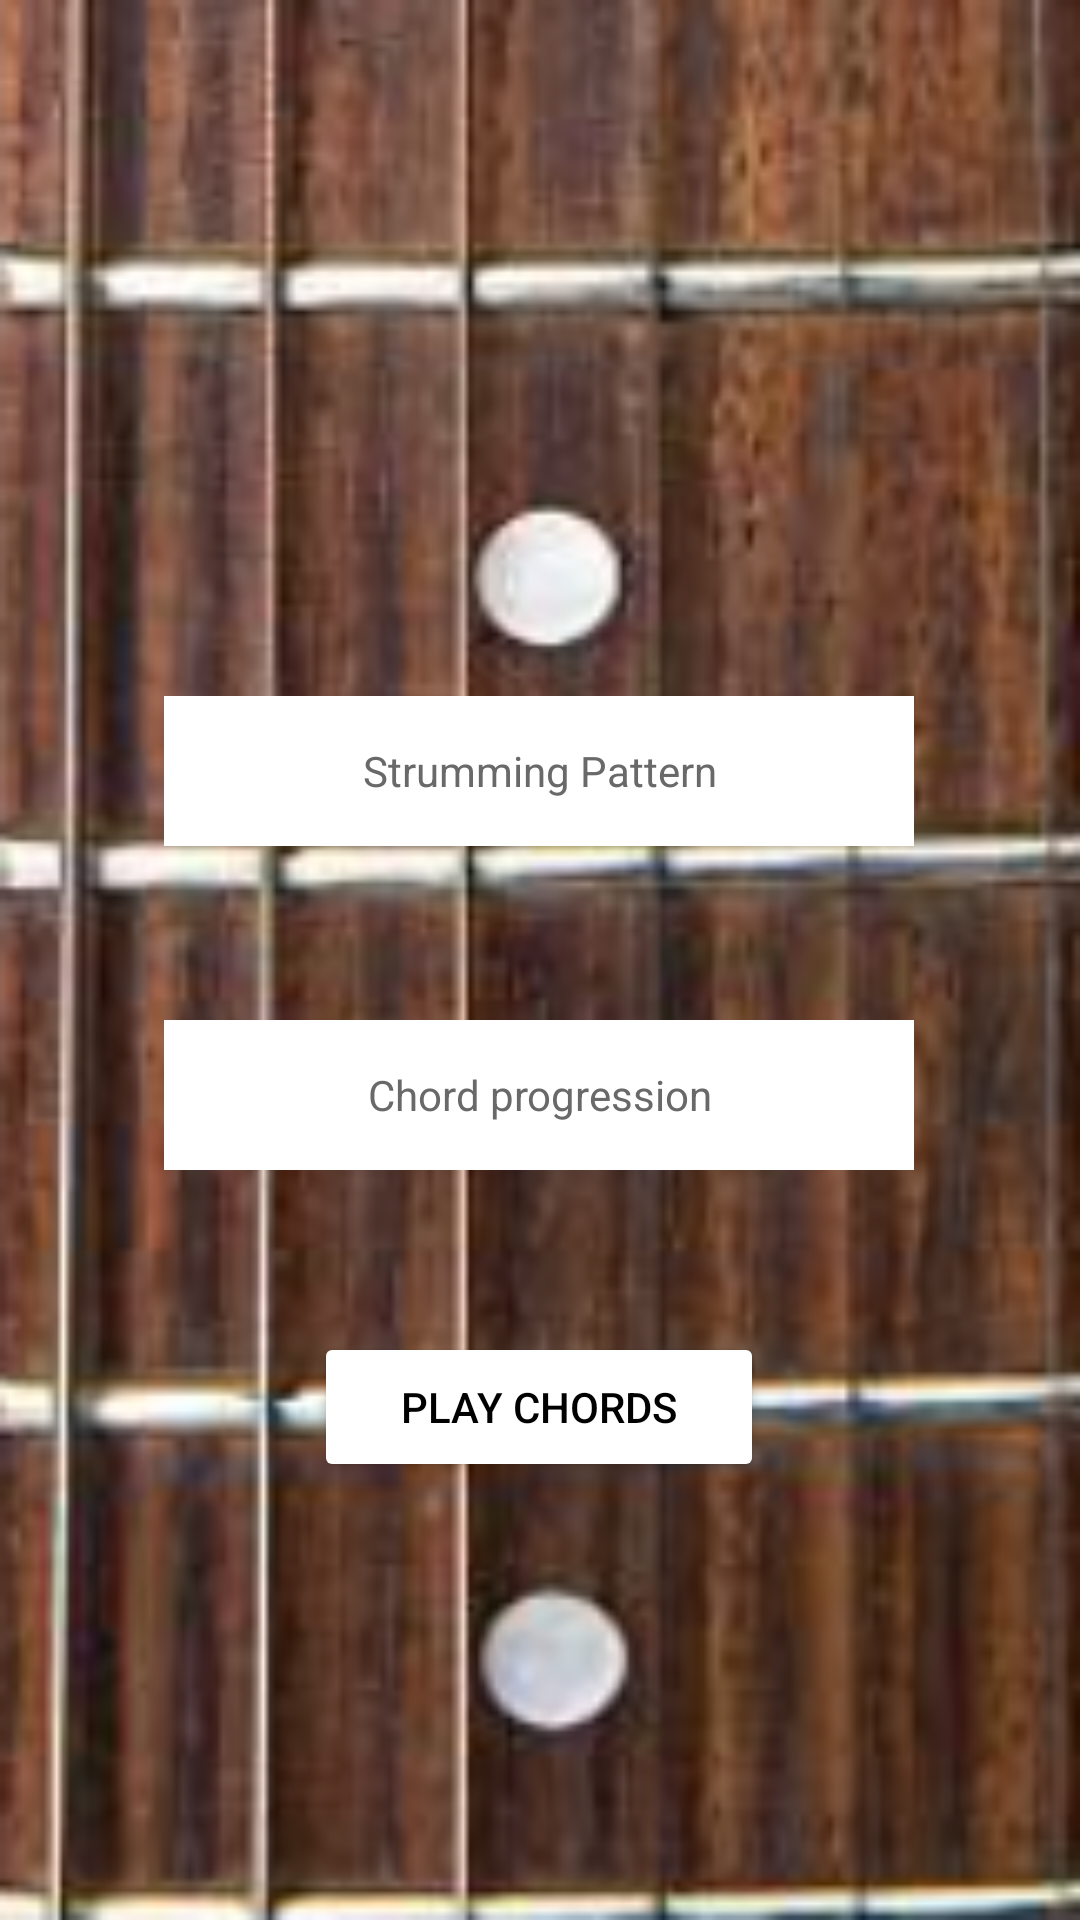

Write the Android layout XML for this screen, with the resource values it uses.
<!-- AndroidManifest.xml: application theme Theme.GuitarStrum -->
<!-- res/layout/activity_play.xml -->
<?xml version="1.0" encoding="utf-8"?>
<androidx.constraintlayout.widget.ConstraintLayout xmlns:android="http://schemas.android.com/apk/res/android"
    xmlns:app="http://schemas.android.com/apk/res-auto"
    xmlns:tools="http://schemas.android.com/tools"
    android:layout_width="match_parent"
    android:layout_height="match_parent"
    android:background="@drawable/bg"
    tools:context=".Play">

    <Button
        android:id="@+id/play"
        android:layout_width="150dp"
        android:layout_height="50dp"
        android:layout_centerInParent="true"
        android:layout_marginTop="444dp"
        android:backgroundTint="@color/white"
        android:text="Play chords"
        android:textColor="@color/black"
        app:layout_constraintEnd_toEndOf="parent"
        app:layout_constraintHorizontal_bias="0.498"
        app:layout_constraintStart_toStartOf="parent"
        app:layout_constraintTop_toTopOf="parent" />

    <TextView
        android:id="@+id/strummingpattern"
        android:layout_width="250dp"
        android:layout_height="50dp"
        android:layout_marginTop="232dp"
        android:background="@color/white"
        android:ems="10"
        android:gravity="center"
        android:hint="Strumming Pattern"
        android:inputType="none"
        android:textColor="@color/black"
        android:textColorHint="#696969"
        app:layout_constraintEnd_toEndOf="parent"
        app:layout_constraintHorizontal_bias="0.496"
        app:layout_constraintStart_toStartOf="parent"
        app:layout_constraintTop_toTopOf="parent" />

    <TextView
        android:id="@+id/chordprogression"
        android:layout_width="250dp"
        android:layout_height="50dp"
        android:layout_marginTop="340dp"
        android:background="@color/white"
        android:ems="10"
        android:gravity="center"
        android:hint="Chord progression"
        android:inputType="none"
        android:textColor="@color/black"
        android:textColorHint="#696969"
        app:layout_constraintEnd_toEndOf="parent"
        app:layout_constraintHorizontal_bias="0.496"
        app:layout_constraintStart_toStartOf="parent"
        app:layout_constraintTop_toTopOf="parent" />
</androidx.constraintlayout.widget.ConstraintLayout>
<!-- resources referenced by this layout -->
<resources>
  <!-- drawable bg: png bitmap (drawable, 149512 bytes) -->
  <style name="Theme.GuitarStrum" parent="Theme.MaterialComponents.DayNight.DarkActionBar">
          
          <item name="colorPrimary">@color/purple_500</item>
          <item name="colorPrimaryVariant">@color/purple_700</item>
          <item name="colorOnPrimary">@color/white</item>
          
          <item name="colorSecondary">@color/teal_200</item>
          <item name="colorSecondaryVariant">@color/teal_700</item>
          <item name="colorOnSecondary">@color/black</item>
          
          <item name="android:statusBarColor" tools:targetApi="l">?attr/colorPrimaryVariant</item>
          
      </style>
  <!-- not gathered from this repository: default colours our renderer supplied (Android Studio template values) -->
  <color name="purple_500">#FF6200EE</color>
  <color name="purple_700">#FF3700B3</color>
  <color name="teal_200">#FF03DAC5</color>
  <color name="teal_700">#FF018786</color>
  <color name="black">#FF000000</color>
  <color name="white">#FFFFFFFF</color>
</resources>
